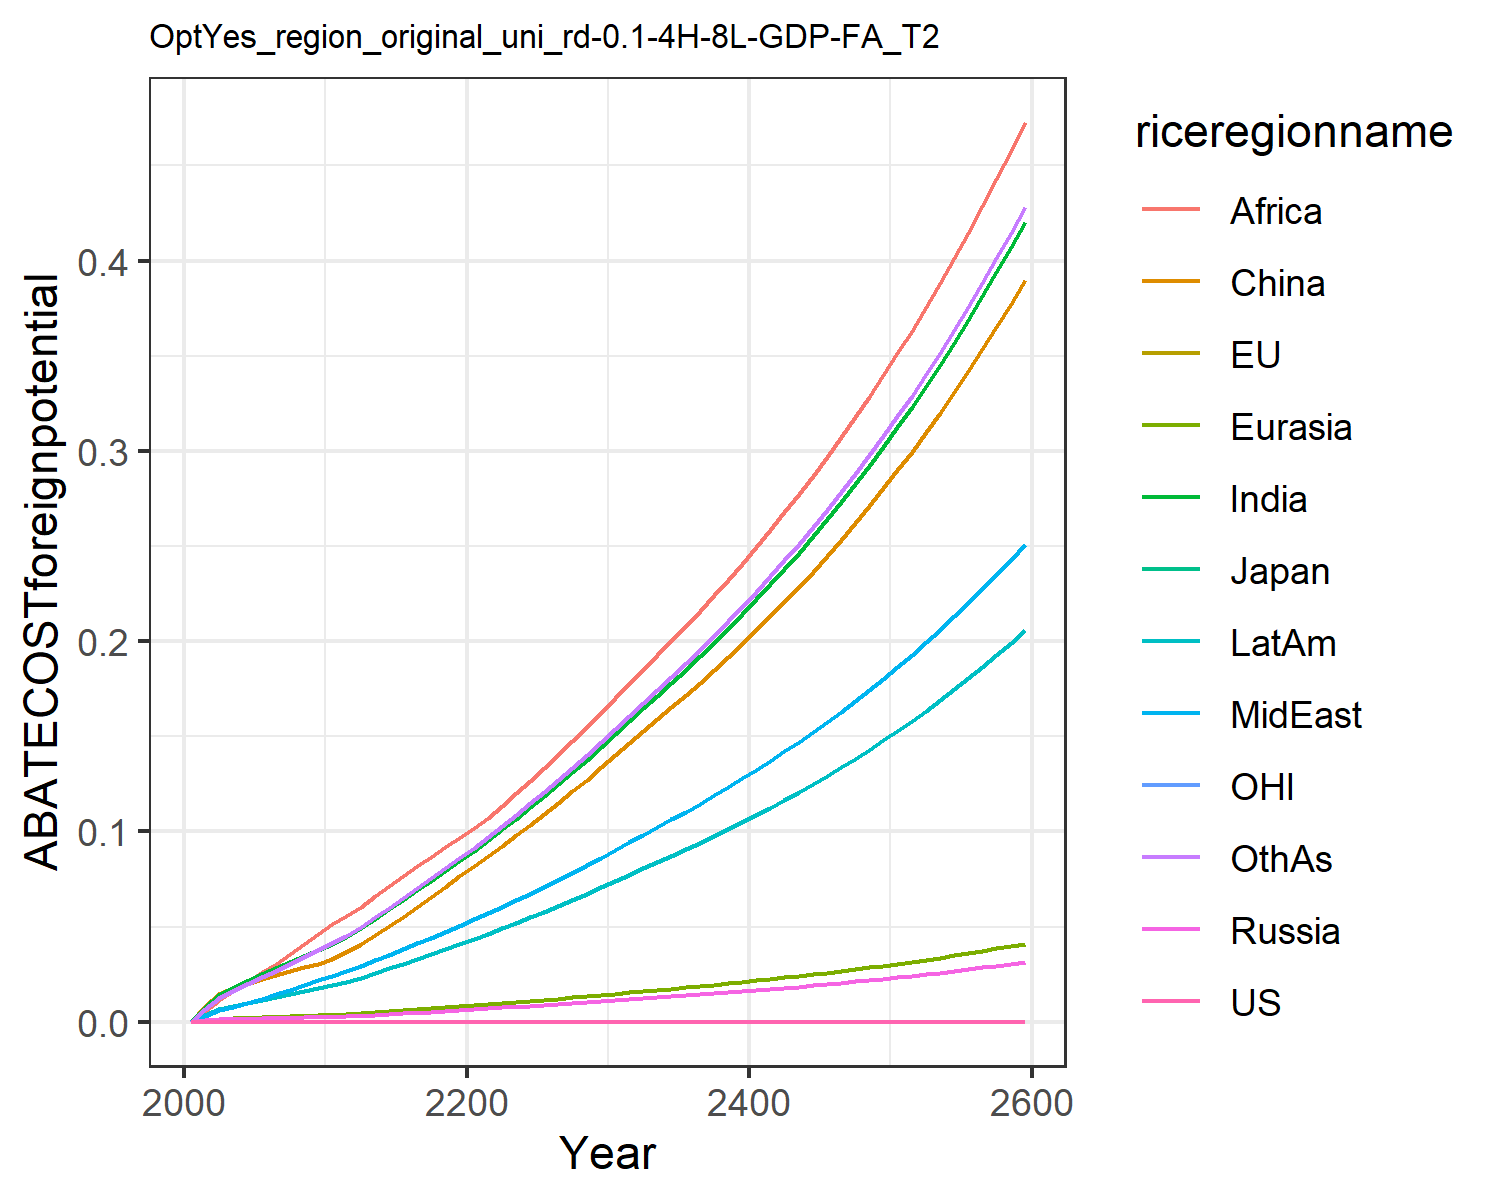

The file beside this chart, header and first rows:
0.0, 0.0, 0.0, 0.0, 0.0, 0.0, 0.0, 0.0, 0.0, 0.0, 0.0, 0.0
0.0, 0.0, 0.0, 0.0008414, 0.0009619, 0.008463, 0.007641, 0.003045, 0.005771, 0.003764, 0.0, 0.006592
0.0, 0.0, 0.0, 0.001353, 0.001628, 0.01477, 0.01417, 0.005955, 0.01163, 0.006831, 0.0, 0.01242
0.0, 0.0, 0.0, 0.001516, 0.001908, 0.01758, 0.01789, 0.007932, 0.01603, 0.008523, 0.0, 0.01606
0.0, 0.0, 0.0, 0.00166, 0.00216, 0.01996, 0.02151, 0.01002, 0.02095, 0.0101, 0.0, 0.01975
0.0, 0.0, 0.0, 0.00182, 0.002416, 0.02225, 0.02497, 0.01216, 0.02588, 0.01163, 0.0, 0.02337
0.0, 0.0, 0.0, 0.001979, 0.002669, 0.02458, 0.02824, 0.01438, 0.0306, 0.01316, 0.0, 0.02689
0.0, 0.0, 0.0, 0.002112, 0.002894, 0.02664, 0.03133, 0.01668, 0.03549, 0.01461, 0.0, 0.03036
0.0, 0.0, 0.0, 0.002231, 0.003104, 0.02857, 0.0344, 0.01914, 0.04074, 0.01605, 0.0, 0.03391
0.0, 0.0, 0.0, 0.002335, 0.003301, 0.03037, 0.03744, 0.02178, 0.04635, 0.01747, 0.0, 0.03754
0.0, 0.0, 0.0, 0.002516, 0.00357, 0.03287, 0.04074, 0.02424, 0.0513, 0.01905, 0.0, 0.04122
0.0, 0.0, 0.0, 0.002817, 0.003963, 0.03654, 0.04471, 0.02663, 0.05572, 0.02099, 0.0, 0.04528
0.0, 0.0, 0.0, 0.003155, 0.0044, 0.04064, 0.04909, 0.02926, 0.06055, 0.02313, 0.0, 0.04975
0.0, 0.0, 0.0, 0.00355, 0.004907, 0.0454, 0.05415, 0.03229, 0.06609, 0.02561, 0.0, 0.05492
0.0, 0.0, 0.0, 0.003951, 0.005415, 0.05018, 0.05909, 0.03526, 0.07137, 0.02805, 0.0, 0.05998
0.0, 0.0, 0.0, 0.004366, 0.005931, 0.05505, 0.06401, 0.03823, 0.07651, 0.0305, 0.0, 0.06502
0.0, 0.0, 0.0, 0.004799, 0.006463, 0.06008, 0.06897, 0.04122, 0.08159, 0.03299, 0.0, 0.07012
0.0, 0.0, 0.0, 0.005252, 0.007013, 0.0653, 0.074, 0.04426, 0.08664, 0.03554, 0.0, 0.0753
0.0, 0.0, 0.0, 0.005728, 0.007582, 0.07071, 0.07912, 0.04735, 0.09167, 0.03814, 0.0, 0.08057
0.0, 0.0, 0.0, 0.006227, 0.008171, 0.07633, 0.08433, 0.05051, 0.09669, 0.04081, 0.0, 0.08594
0.0, 0.0, 0.0, 0.006696, 0.008748, 0.08184, 0.08976, 0.05377, 0.1019, 0.04354, 0.0, 0.09151
0.0, 0.0, 0.0, 0.007123, 0.009304, 0.08717, 0.09544, 0.05715, 0.1073, 0.04634, 0.0, 0.09729
0.0, 0.0, 0.0, 0.007545, 0.009854, 0.09246, 0.1011, 0.06049, 0.1136, 0.04911, 0.0, 0.103
0.0, 0.0, 0.0, 0.007977, 0.01042, 0.09788, 0.1068, 0.06389, 0.12, 0.05194, 0.0, 0.1088
0.0, 0.0, 0.0, 0.008419, 0.01099, 0.1034, 0.1126, 0.06737, 0.1266, 0.05485, 0.0, 0.1148
0.0, 0.0, 0.0, 0.008871, 0.01158, 0.1091, 0.1186, 0.07093, 0.1334, 0.05782, 0.0, 0.1209
0.0, 0.0, 0.0, 0.009335, 0.01218, 0.115, 0.1248, 0.07458, 0.1403, 0.06087, 0.0, 0.1271
0.0, 0.0, 0.0, 0.009811, 0.0128, 0.121, 0.1311, 0.07831, 0.1474, 0.06401, 0.0, 0.1335
0.0, 0.0, 0.0, 0.0103, 0.01344, 0.1272, 0.1376, 0.08216, 0.1547, 0.06725, 0.0, 0.1401
0.0, 0.0, 0.0, 0.01081, 0.0141, 0.1337, 0.1443, 0.08612, 0.1622, 0.07058, 0.0, 0.1469
0.0, 0.0, 0.0, 0.01133, 0.01478, 0.1402, 0.1512, 0.09023, 0.17, 0.07399, 0.0, 0.154
0.0, 0.0, 0.0, 0.01184, 0.01544, 0.1465, 0.158, 0.0943, 0.1776, 0.07733, 0.0, 0.1609
0.0, 0.0, 0.0, 0.01234, 0.01609, 0.1527, 0.1646, 0.09825, 0.1851, 0.08057, 0.0, 0.1677
0.0, 0.0, 0.0, 0.01284, 0.01675, 0.1589, 0.1713, 0.1022, 0.1926, 0.08385, 0.0, 0.1745
0.0, 0.0, 0.0, 0.01334, 0.01741, 0.1651, 0.1781, 0.1063, 0.2002, 0.08717, 0.0, 0.1814
0.0, 0.0, 0.0, 0.01386, 0.01808, 0.1715, 0.185, 0.1104, 0.208, 0.09055, 0.0, 0.1884
0.0, 0.0, 0.0, 0.01439, 0.01877, 0.1781, 0.192, 0.1146, 0.2159, 0.094, 0.0, 0.1956
0.0, 0.0, 0.0, 0.01493, 0.01948, 0.1848, 0.1992, 0.1189, 0.224, 0.09752, 0.0, 0.2029
0.0, 0.0, 0.0, 0.01548, 0.0202, 0.1916, 0.2066, 0.1233, 0.2323, 0.1011, 0.0, 0.2104
0.0, 0.0, 0.0, 0.01605, 0.02094, 0.1986, 0.2142, 0.1278, 0.2408, 0.1048, 0.0, 0.2181
0.0, 0.0, 0.0, 0.01663, 0.02169, 0.2058, 0.2219, 0.1325, 0.2495, 0.1086, 0.0, 0.226
0.0, 0.0, 0.0, 0.01723, 0.02247, 0.2132, 0.2299, 0.1372, 0.2585, 0.1125, 0.0, 0.2341
0.0, 0.0, 0.0, 0.01784, 0.02327, 0.2208, 0.2381, 0.1421, 0.2677, 0.1165, 0.0, 0.2425
0.0, 0.0, 0.0, 0.01847, 0.02409, 0.2286, 0.2465, 0.1471, 0.2771, 0.1206, 0.0, 0.251
0.0, 0.0, 0.0, 0.01912, 0.02494, 0.2366, 0.2551, 0.1523, 0.2868, 0.1249, 0.0, 0.2598
0.0, 0.0, 0.0, 0.01978, 0.02581, 0.2448, 0.264, 0.1576, 0.2968, 0.1292, 0.0, 0.2689
0.0, 0.0, 0.0, 0.02047, 0.0267, 0.2533, 0.2731, 0.163, 0.3071, 0.1337, 0.0, 0.2782
0.0, 0.0, 0.0, 0.02117, 0.02762, 0.262, 0.2825, 0.1686, 0.3176, 0.1383, 0.0, 0.2877
0.0, 0.0, 0.0, 0.0219, 0.02857, 0.271, 0.2922, 0.1744, 0.3285, 0.143, 0.0, 0.2976
0.0, 0.0, 0.0, 0.02264, 0.02954, 0.2802, 0.3022, 0.1804, 0.3398, 0.1479, 0.0, 0.3078
0.0, 0.0, 0.0, 0.02341, 0.03055, 0.2898, 0.3125, 0.1865, 0.3513, 0.1529, 0.0, 0.3182
0.0, 0.0, 0.0, 0.02421, 0.03158, 0.2996, 0.3231, 0.1928, 0.3632, 0.1581, 0.0, 0.329
0.0, 0.0, 0.0, 0.02503, 0.03265, 0.3097, 0.334, 0.1993, 0.3755, 0.1635, 0.0, 0.3401
0.0, 0.0, 0.0, 0.02587, 0.03375, 0.3201, 0.3452, 0.206, 0.3881, 0.169, 0.0, 0.3516
0.0, 0.0, 0.0, 0.02674, 0.03488, 0.3309, 0.3568, 0.213, 0.4012, 0.1747, 0.0, 0.3634
0.0, 0.0, 0.0, 0.02763, 0.03605, 0.342, 0.3688, 0.2201, 0.4146, 0.1805, 0.0, 0.3756
0.0, 0.0, 0.0, 0.02856, 0.03725, 0.3534, 0.3811, 0.2275, 0.4285, 0.1865, 0.0, 0.3881
0.0, 0.0, 0.0, 0.02951, 0.0385, 0.3652, 0.3938, 0.2351, 0.4428, 0.1928, 0.0, 0.4011
0.0, 0.0, 0.0, 0.03049, 0.03978, 0.3774, 0.407, 0.2429, 0.4575, 0.1992, 0.0, 0.4145
0.0, 0.0, 0.0, 0.03151, 0.0411, 0.3899, 0.4205, 0.251, 0.4727, 0.2058, 0.0, 0.4282
